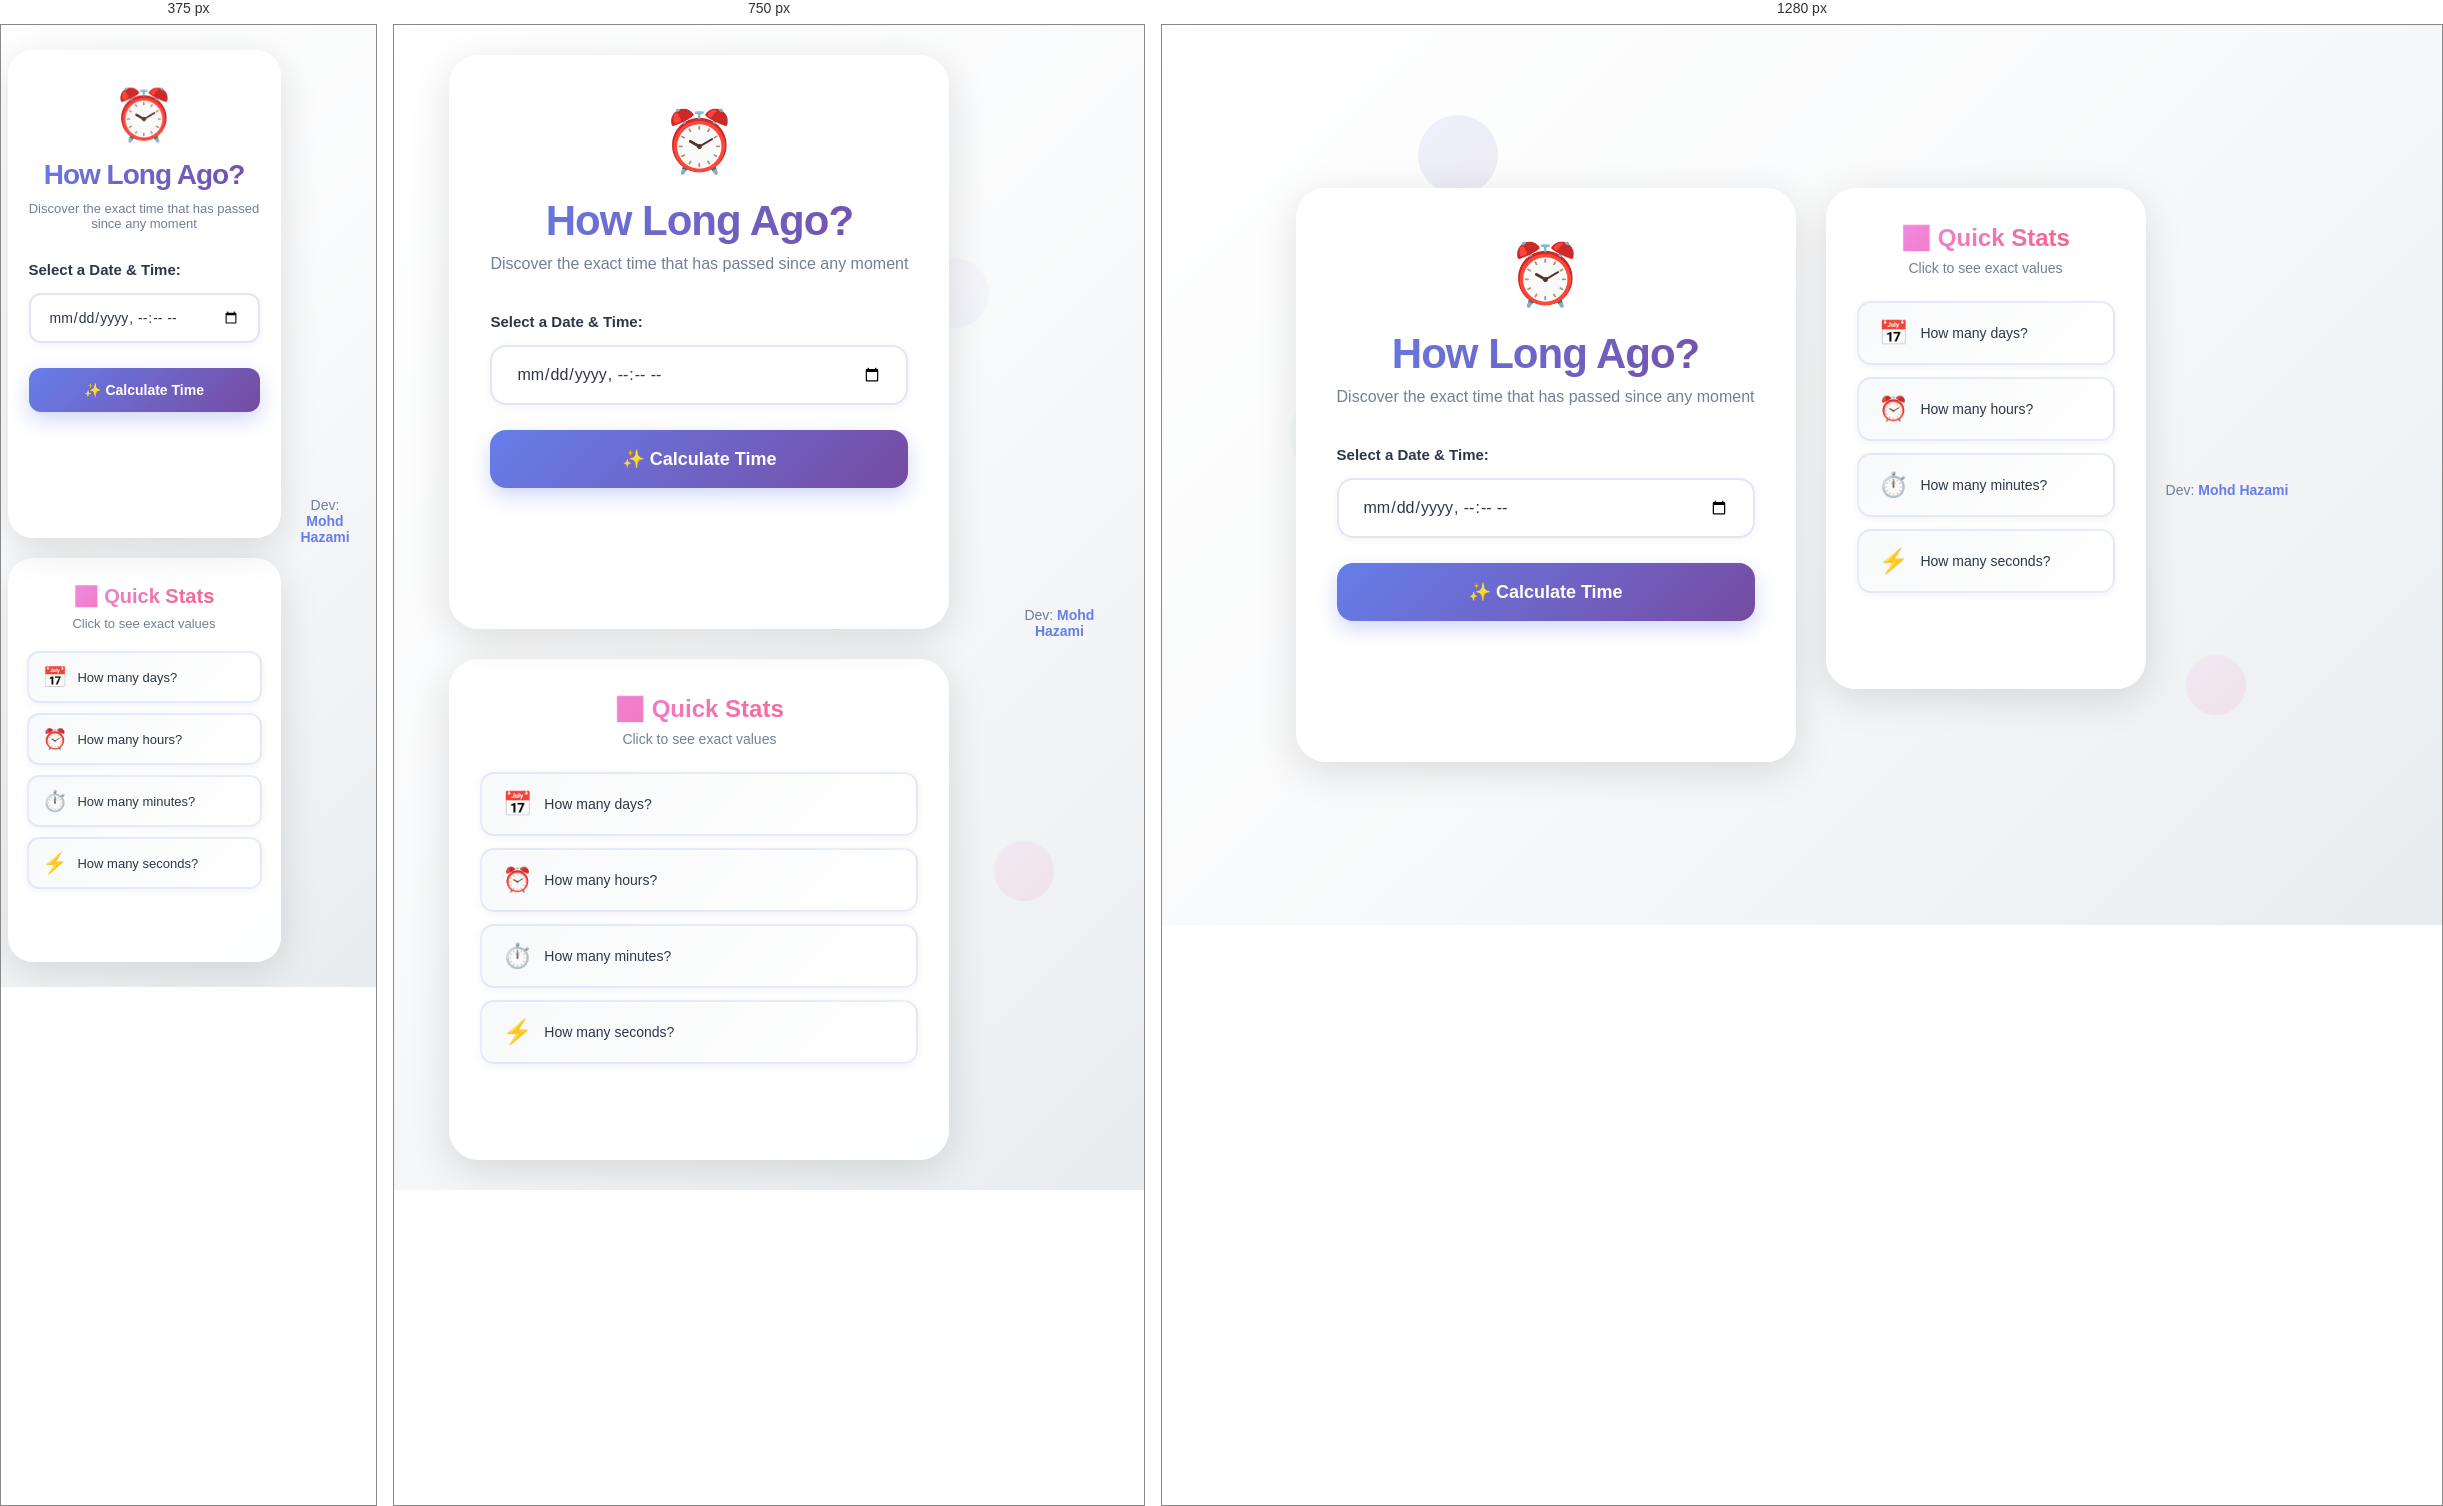
Rendered at 375 px, 750 px and 1280 px, left to right.

<!-- file: index.html -->
<!DOCTYPE html>
<html lang="en">

<head>
    <meta charset="UTF-8">
    <meta name="viewport" content="width=device-width, initial-scale=1.0">
    <title>How Long Ago? | Time Calculator</title>
    <meta name="description"
        content="Calculate the exact time difference between any date and now with beautiful animations">
    <link rel="stylesheet" href="styles.css">
</head>

<body>
    <!-- Animated Background Particles -->
    <div class="particle"></div>
    <div class="particle"></div>
    <div class="particle"></div>
    <div class="particle"></div>

    <!-- Main Layout -->
    <div class="main-layout">
        <!-- Main Container -->
        <div class="container">
            <div class="icon">⏰</div>
            <h1>How Long Ago?</h1>
            <p class="subtitle">Discover the exact time that has passed since any moment</p>

            <label for="date">Select a Date & Time:</label>
            <input type="datetime-local" id="date" placeholder="yyyy-mm-ddThh:mm">

            <button onclick="calculateTime()">✨ Calculate Time</button>

            <p id="result"></p>
        </div>

        <!-- Quick Stats Panel -->
        <div class="quick-stats-panel">
            <h3>📊 Quick Stats</h3>
            <p class="panel-subtitle">Click to see exact values</p>

            <div class="stat-buttons">
                <button class="stat-btn" onclick="showExactDays()" id="btn-days">
                    <span class="btn-icon">📅</span>
                    <span class="btn-text">How many days?</span>
                </button>

                <button class="stat-btn" onclick="showExactHours()" id="btn-hours">
                    <span class="btn-icon">⏰</span>
                    <span class="btn-text">How many hours?</span>
                </button>

                <button class="stat-btn" onclick="showExactMinutes()" id="btn-minutes">
                    <span class="btn-icon">⏱️</span>
                    <span class="btn-text">How many minutes?</span>
                </button>

                <button class="stat-btn" onclick="showExactSeconds()" id="btn-seconds">
                    <span class="btn-icon">⚡</span>
                    <span class="btn-text">How many seconds?</span>
                </button>
            </div>

            <div id="quick-result" class="quick-result"></div>
        </div>
    </div>

    <!-- Footer -->
    <footer class="footer">
        Dev: <a href="https://hazshowcase.vercel.app/" target="_blank" rel="noopener noreferrer">Mohd Hazami</a>
    </footer>

    <script src="script.js"></script>
</body>

</html>

/* @media block from styles.css */
@media (max-width: 900px) {
    body {
        padding: 20px 15px;
        min-height: 100vh;
        height: auto;
        overflow-y: auto;
    }

    .main-layout {
        flex-direction: column;
        align-items: center;
        width: 100%;
        padding: 10px 0;
    }

    .container {
        width: 100%;
        max-width: 500px;
    }

    .quick-stats-panel {
        width: 100%;
        max-width: 500px;
    }
}

/* @media block from styles.css */
@media (max-width: 600px) {
    body {
        padding: 15px 10px;
    }

    .main-layout {
        gap: 20px;
    }

    .container {
        padding: 35px 20px;
        border-radius: 25px;
    }

    h1 {
        font-size: 28px;
    }

    .subtitle {
        font-size: 13px;
        margin-bottom: 30px;
    }

    .icon {
        font-size: 50px;
        margin-bottom: 15px;
    }

    input,
    button {
        font-size: 14px;
        padding: 14px 18px;
        border-radius: 12px;
    }

    #result {
        font-size: 16px;
        padding: 15px;
        border-radius: 12px;
    }

    .quick-stats-panel {
        padding: 25px 18px;
        border-radius: 25px;
    }

    .quick-stats-panel h3 {
        font-size: 20px;
    }

    .panel-subtitle {
        font-size: 13px;
        margin-bottom: 20px;
    }

    .stat-buttons {
        gap: 10px;
    }

    .stat-btn {
        padding: 12px 14px;
        border-radius: 12px;
        gap: 10px;
    }

    .stat-btn .btn-icon {
        font-size: 20px;
    }

    .stat-btn .btn-text {
        font-size: 13px;
    }

    .quick-result {
        padding: 16px;
        border-radius: 12px;
        margin-top: 15px;
    }

    .quick-result .result-label {
        font-size: 12px;
    }

    .quick-result .result-value {
        font-size: 20px;
    }

    .quick-result .result-unit {
        font-size: 12px;
    }

    /* Hide particles on mobile for better performance */
    .particle {
        display: none;
    }

    .footer {
        margin-top: 20px;
    }
}